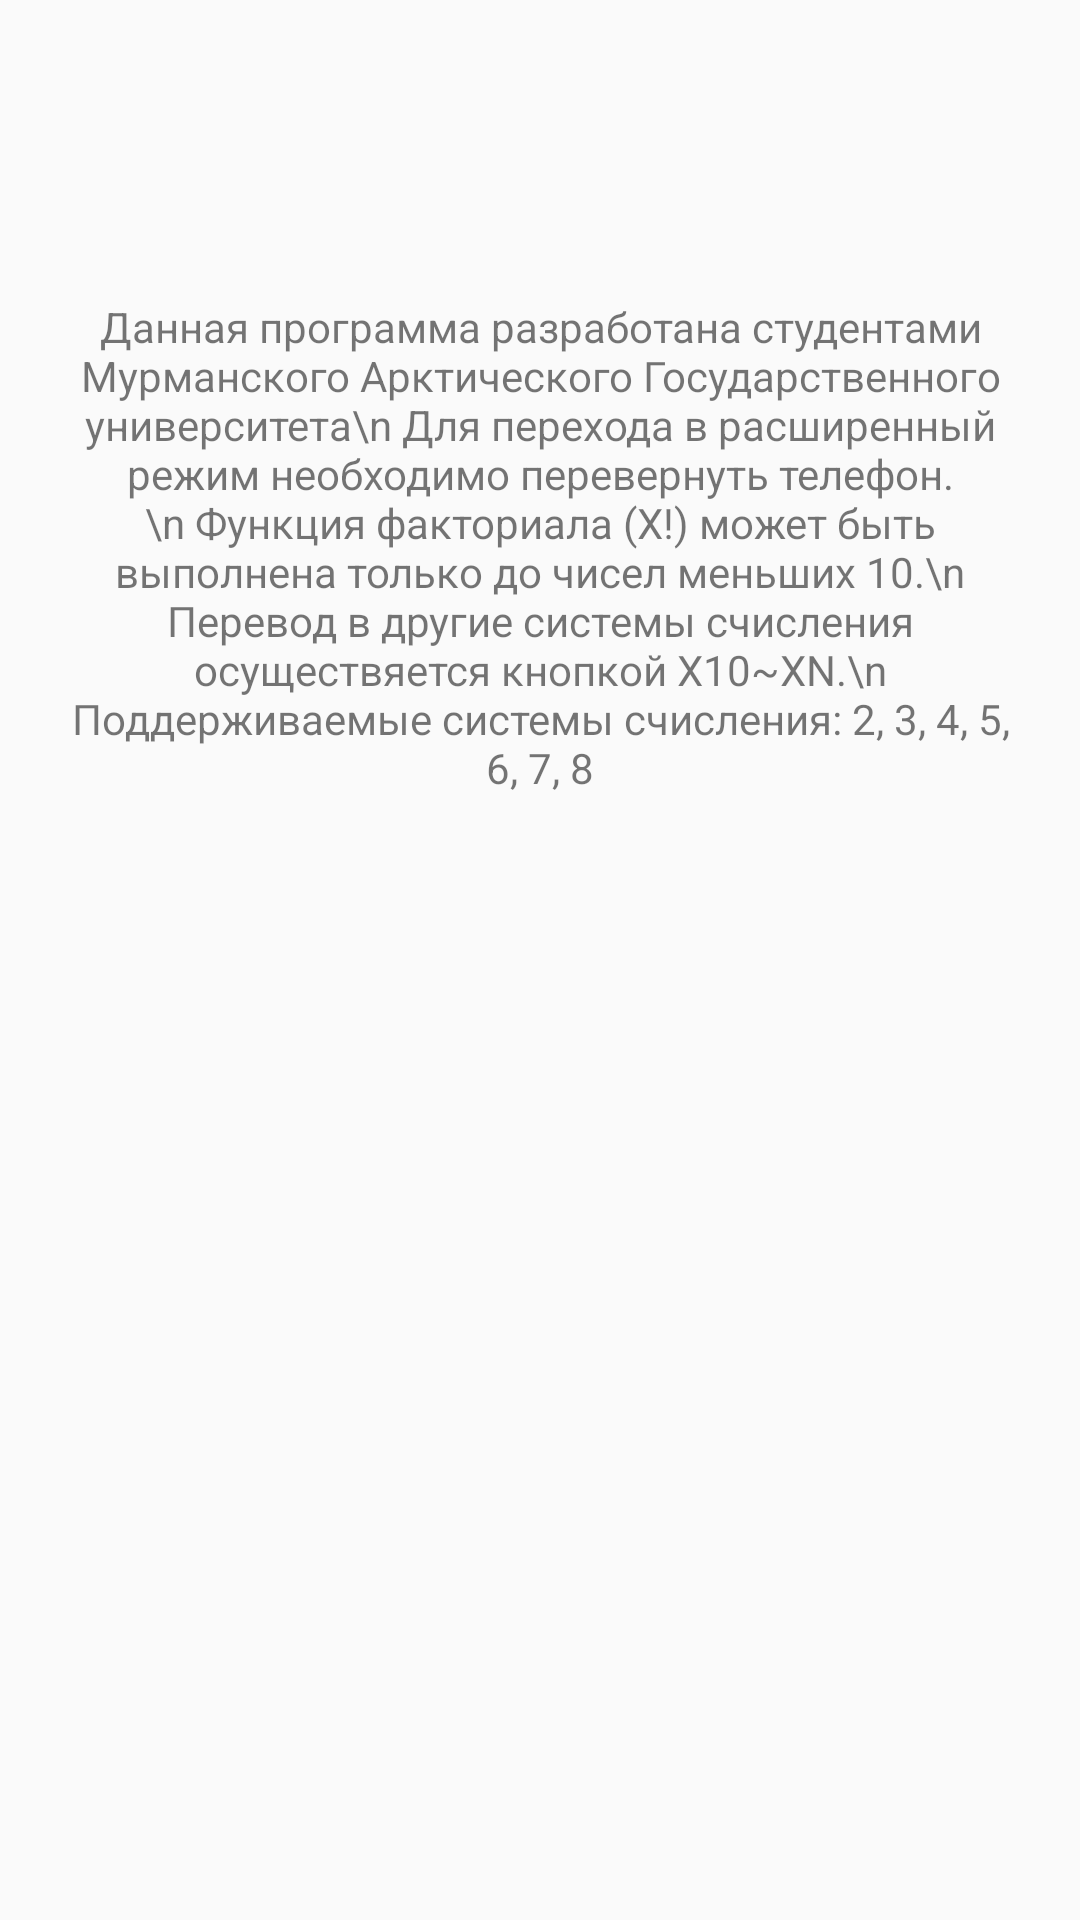

Reconstruct the res/layout file that produces this screen, plus the resources it refers to.
<!-- AndroidManifest.xml: application theme Theme.Calculator -->
<!-- res/layout/activity_about.xml -->
<?xml version="1.0" encoding="utf-8"?>
<android.support.constraint.ConstraintLayout xmlns:android="http://schemas.android.com/apk/res/android"
    xmlns:app="http://schemas.android.com/apk/res-auto"
    xmlns:tools="http://schemas.android.com/tools"
    android:layout_width="match_parent"
    android:layout_height="match_parent"
    tools:context=".AboutActivity">

    <TextView
        android:id="@+id/textAbout"
        android:layout_width="324dp"
        android:layout_height="273dp"
        android:layout_marginTop="46dp"
        android:gravity="center"
        android:text="Данная программа разработана студентами Мурманского Арктического Государственного университета\n
Для перехода в расширенный режим необходимо перевернуть телефон.\n
Функция факториала (X!) может быть выполнена только до чисел меньших 10.\n
Перевод в другие системы счисления осуществяется кнопкой X10~XN.\n
Поддерживаемые системы счисления: 2, 3, 4, 5, 6, 7, 8"
        app:layout_constraintEnd_toEndOf="parent"
        app:layout_constraintStart_toStartOf="parent"
        app:layout_constraintTop_toTopOf="parent" />
</android.support.constraint.ConstraintLayout>
<!-- resources referenced by this layout -->
<resources>
  <style name="Theme.Calculator" parent="Theme.AppCompat.Light.NoActionBar">
          
          <item name="colorPrimary">@color/purple_500</item>
          <item name="colorPrimaryDark">@color/purple_700</item>
          <item name="colorAccent">@color/teal_200</item>
          
      </style>
  <color name="purple_500">#FF6200EE</color>
  <color name="purple_700">#FF3700B3</color>
  <color name="teal_200">#FF03DAC5</color>
</resources>
